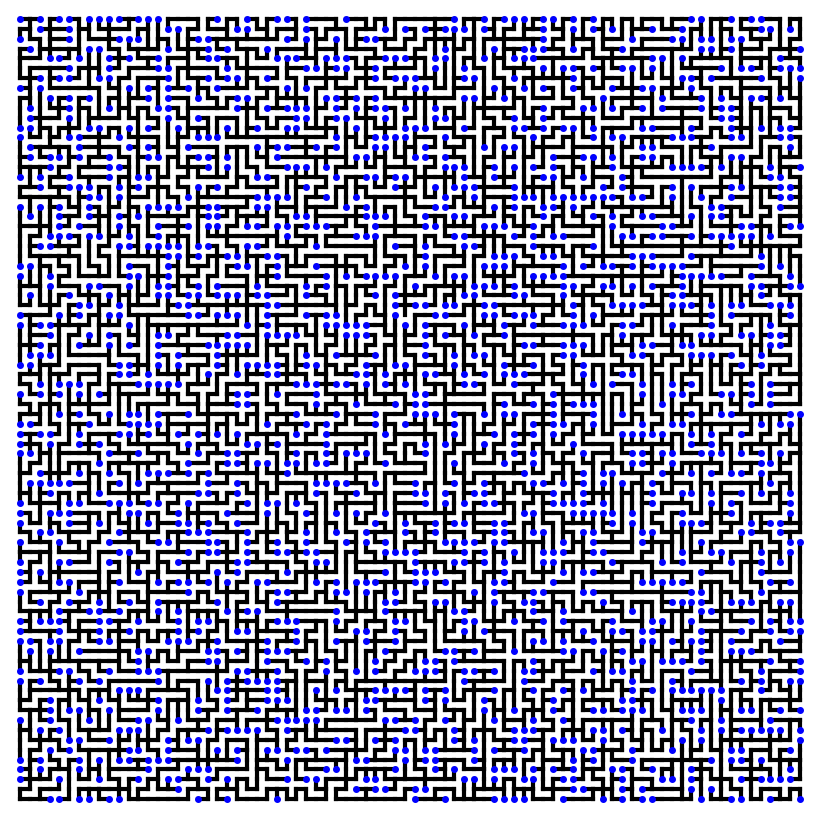

Python code for this plot:
"""
~~~~~~~~~~~~~~~~~~~~~~~~~~~~~~~~~~~~~~~~~~~~~~~~~~~~~
Count and draw the leaves of an uniform spanning tree
on the 2D square grid
~~~~~~~~~~~~~~~~~~~~~~~~~~~~~~~~~~~~~~~~~~~~~~~~~~~~~

Question: let G be the nxn square grid graph and T be
a random spanning tree of G chosen from the uniform distribution,
then for a vertex v, what's the probability that v is a
leaf of T?

Answer: as n approaches infinity, the probability has limit

    8*(π-2)/π³ ≈ 0.2945449182075

This script samples an uniform random spanning T from an nxn
grid and counts/draws the number of leaves of T.
"""
import random
from itertools import product

import matplotlib.pyplot as plt


def grid_graph(*size):
    """
    Return a grid graph stored in a dict.
    """

    def neighbors(v):
        neighborhood = []
        for i in range(len(size)):
            for dx in [-1, 1]:
                w = list(v)
                w[i] += dx
                if 0 <= w[i] < size[i]:
                    neighborhood.append(tuple(w))
        return neighborhood

    return {v: neighbors(v) for v in product(*map(range, size))}


def main(width, height):
    G = grid_graph(width, height)
    root = random.choice(list(G.keys()))  # choose any vertex as the root.
    tree = {root}  # initially the tree contains only the root.
    parent = {}  # remember the latest step.

    for vertex in G:
        v = vertex
        while v not in tree:
            neighbor = random.choice(G[v])
            parent[v] = neighbor
            v = neighbor
            # can you see how the loops are erased in the above code?

        v = vertex
        while v not in tree:
            tree.add(v)
            v = parent[v]

    fig = plt.figure(figsize=(width // 10, height // 10), dpi=100)
    ax = fig.add_axes([0, 0, 1, 1], aspect=1)
    ax.axis("off")
    ax.axis([-1, width, -1, height])

    leaves = {node for node in G.keys() if node not in parent.values()}

    # draw the edges.
    for key, item in parent.items():
        a, b = key
        x, y = item
        ax.plot([a, x], [b, y], "k", lw=3)

    # draw the leaves
    for x, y in leaves:
        ax.plot([x], [y], "bo", ms=4)

    n = len(G)
    m = len(leaves)
    print("leaves/allnodes = {}/{} = {}".format(m, n, m / n))
    fig.savefig("ust-leaves-{}-{}.png".format(m, n))


if __name__ == "__main__":
    main(80, 80)
